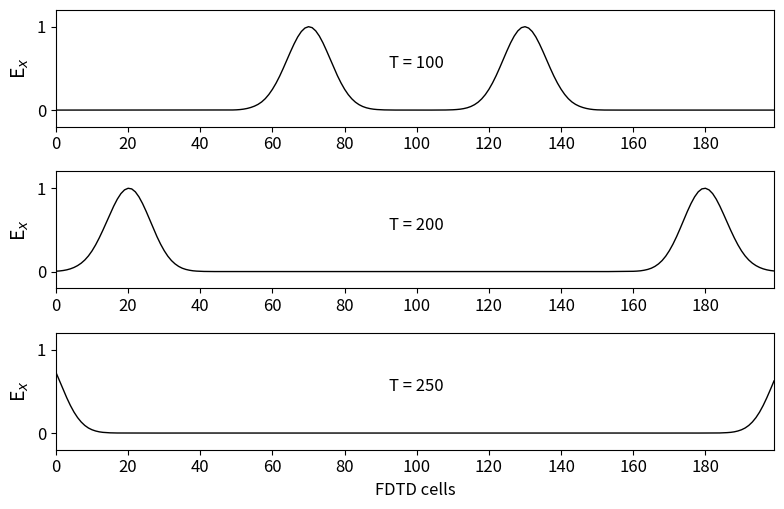

Reproduce this figure in Python.
import numpy as np
from math import exp
from matplotlib import pyplot as plt

#CONDICIONES DE CONTORNO ABSORBENTES 

ke = 200
ex = np.zeros(ke)
hy = np.zeros(ke)

# Pulse parameters
kc = int(ke / 2)
t0 = 40
spread = 12
boundary_low = [0, 0]
boundary_high = [0, 0]
nsteps = 250

# Dictionary to keep track of desired points for plotting
plotting_points = [
{'num_steps': 100, 'data_to_plot': None, 'label': ''},
{'num_steps': 200, 'data_to_plot': None, 'label': ''},
{'num_steps': 250, 'data_to_plot': None, 'label': 'FDTD cells'}
]

# Main FDTD Loop

for time_step in range(1, nsteps + 1):
    # Calculate the Ex field
    for k in range(1, ke):
        ex[k] = ex[k] + 0.5 * (hy[k - 1] - hy[k])
    # Put a Gaussian pulse in the middle
    pulse = exp(-0.5 * ((t0 - time_step) / spread) ** 2)
    ex[kc] = pulse
    # Absorbing Boundary Conditions
    ex[0] = boundary_low.pop(0)
    boundary_low.append(ex[1])
    ex[ke - 1] = boundary_high.pop(0)
    boundary_high.append(ex[ke - 2])
    # Calculate the Hy field
    for k in range(ke - 1):
        hy[k] = hy[k] + 0.5 * (ex[k] - ex[k + 1])

    for plotting_point in plotting_points:
        if time_step == plotting_point['num_steps']:
            plotting_point['data_to_plot'] = np.copy(ex)    


# Plot the outputs as shown in Fig. 1.4
plt.rcParams['font.size'] = 12
fig = plt.figure(figsize=(8, 5.25))

def plot_e_field(data, timestep, label):
    """Plot of E field at a single time step"""
    plt.plot(data, color='k', linewidth=1)
    plt.ylabel('E$_x$', fontsize='14')
    plt.xticks(np.arange(0, 199, step=20))
    plt.xlim(0, 199)
    plt.yticks(np.arange(0, 1.2, step=1))
    plt.ylim(-0.2, 1.2)
    plt.text(100, 0.5, 'T = {}'.format(timestep),
            horizontalalignment='center')
    plt.xlabel('{}'.format(label))

# Plot the E field at each of the time steps saved earlier
for subplot_num, plotting_point in enumerate(plotting_points):
    ax = fig.add_subplot(3, 1, subplot_num + 1)
    plot_e_field(plotting_point['data_to_plot'],
                 plotting_point['num_steps'], 
                 plotting_point['label'])


plt.tight_layout()
plt.show()